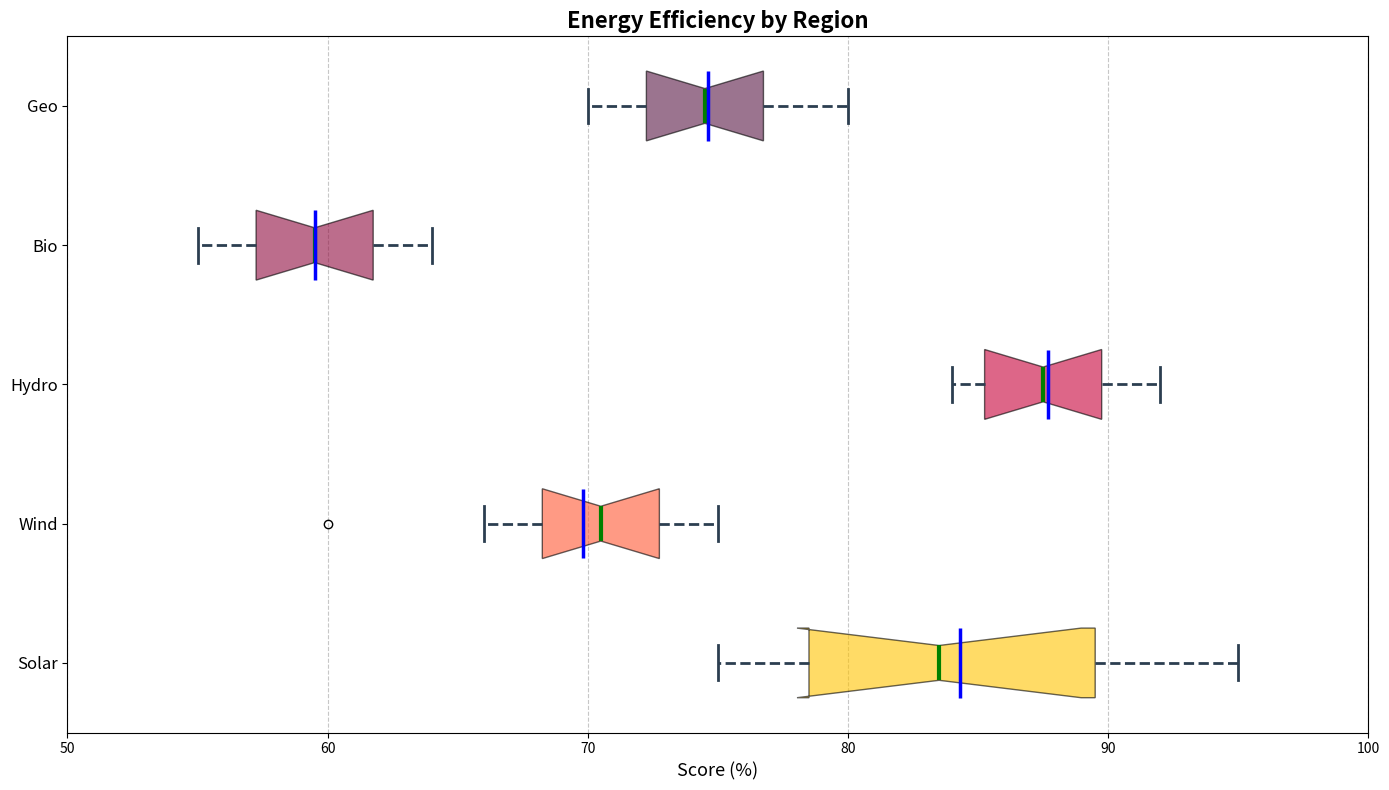

Here is the Python script that generated this plot:
import matplotlib.pyplot as plt

energy_sources = ['Solar', 'Wind', 'Hydro', 'Bio', 'Geo']
efficiency_data = [
    [90, 75, 78, 80, 82, 93, 95, 77, 88, 85],
    [68, 70, 75, 66, 60, 69, 71, 73, 72, 74],
    [84, 85, 92, 87, 91, 89, 86, 88, 90, 85],
    [63, 56, 62, 60, 57, 58, 61, 55, 64, 59],
    [75, 72, 71, 73, 76, 80, 78, 70, 77, 74],
]

fig, ax = plt.subplots(figsize=(14, 8))

bp = ax.boxplot(efficiency_data, vert=False, patch_artist=True, notch=True, showmeans=True,
                meanline=True, meanprops=dict(linestyle='-', linewidth=2.5, color='blue'))

colors = ['#FFC300', '#FF5733', '#C70039', '#900C3F', '#581845']
for patch, color in zip(bp['boxes'], colors):
    patch.set(facecolor=color, alpha=0.6)

for whisker in bp['whiskers']:
    whisker.set(color='#2C3E50', linewidth=2, linestyle="--")

for cap in bp['caps']:
    cap.set(color='#2C3E50', linewidth=2)

for median in bp['medians']:
    median.set(color='green', linewidth=3)

ax.set_title('Energy Efficiency by Region', fontsize=16, fontweight='bold')
ax.set_xlabel('Score (%)', fontsize=13)
ax.set_yticklabels(energy_sources, fontsize=12)

ax.xaxis.grid(True, linestyle='--', alpha=0.7)
ax.set_xlim(50, 100)

plt.tight_layout()
plt.show()
